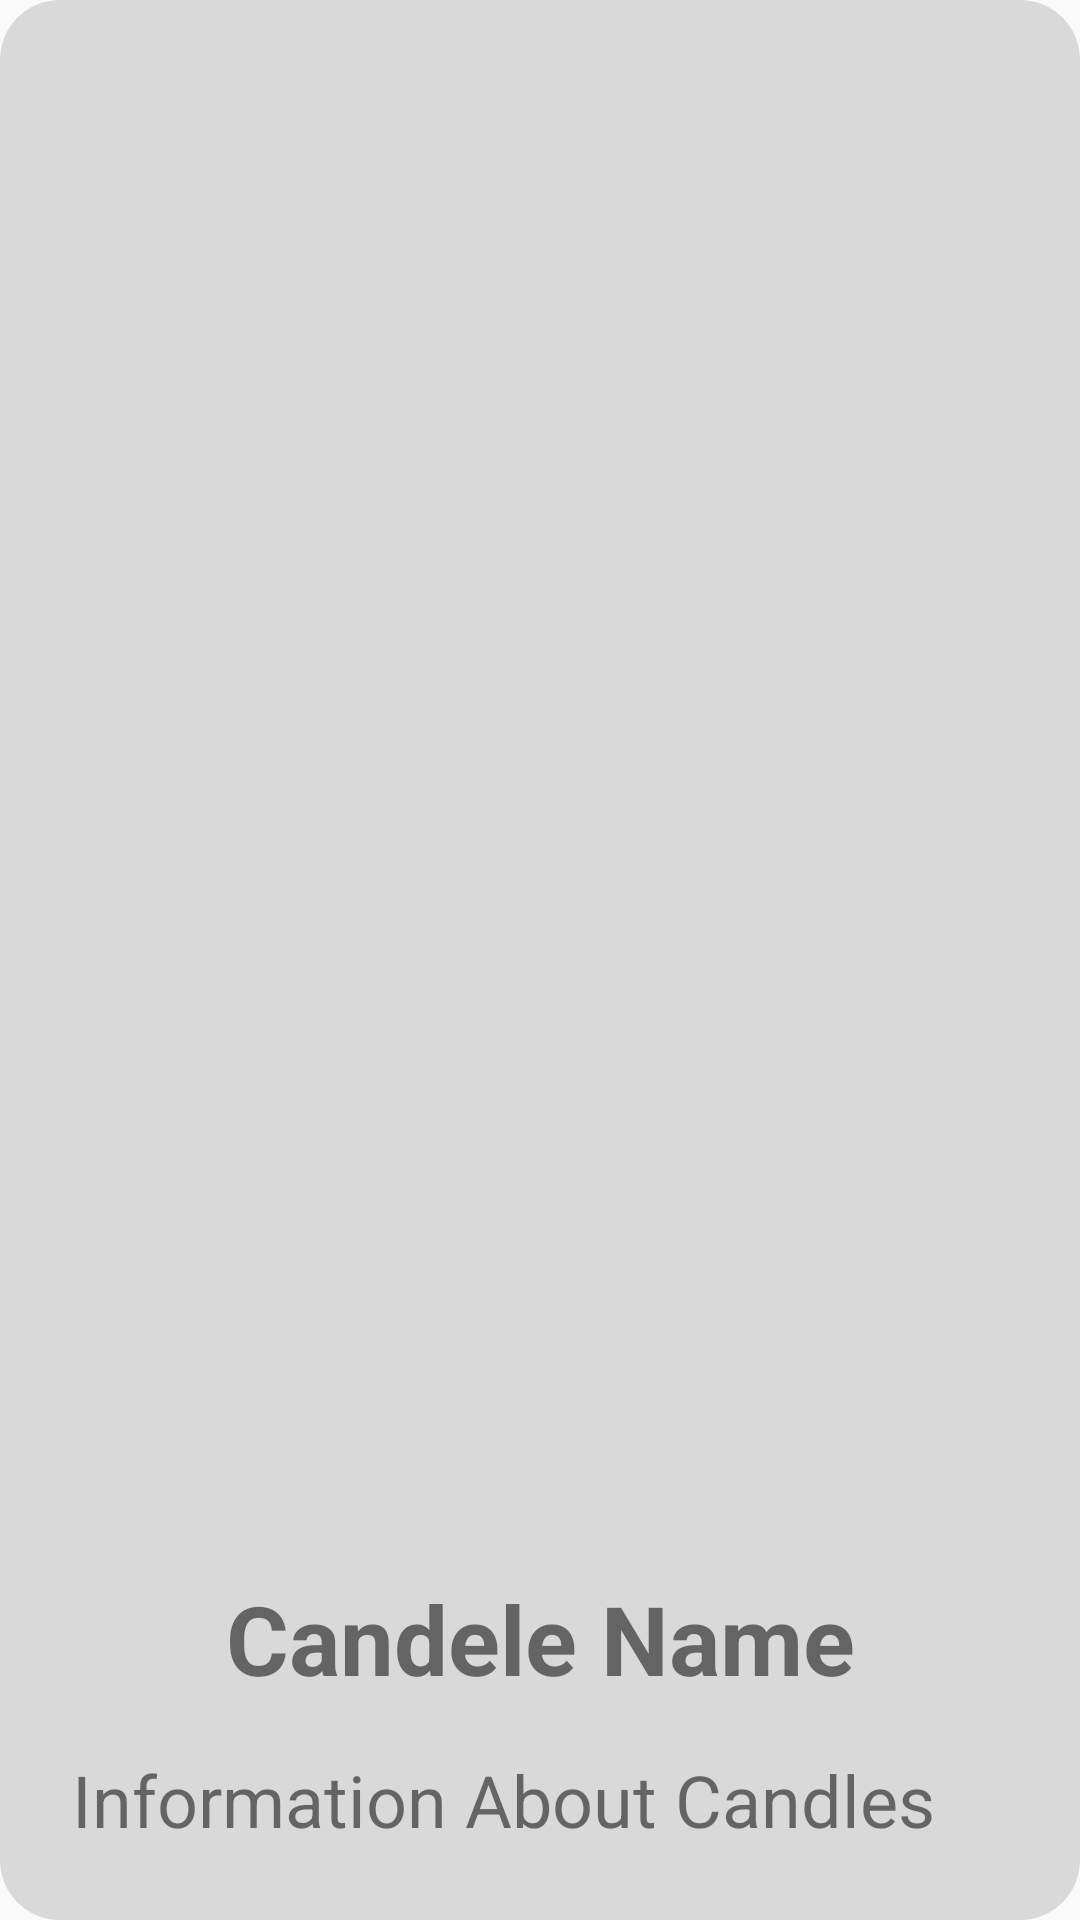

Write the Android layout XML for this screen, with the resource values it uses.
<!-- AndroidManifest.xml: application theme Theme.ShareMarketMarathi -->
<!-- res/layout/candle_iteam.xml -->
<?xml version="1.0" encoding="utf-8"?>
<LinearLayout xmlns:android="http://schemas.android.com/apk/res/android"
    android:layout_width="match_parent"
    android:layout_height="wrap_content"
    android:padding="16dp"
    android:layout_margin="8dp"
    android:gravity="center_vertical"
    android:background="@drawable/basic_bg"
    android:orientation="vertical">


    <ImageView
        android:padding="8dp"
        android:layout_margin="8dp"
        android:layout_weight="2"
        android:layout_gravity="center"
        android:layout_width="wrap_content"
        android:layout_height="200dp"
        android:id="@+id/img_can"/>

    <TextView
        android:id="@+id/name_can"
        android:layout_width="match_parent"
        android:layout_height="wrap_content"
        android:textSize="32sp"
        android:textStyle="bold"
        android:textAlignment="center"
        android:padding="8dp"
        android:text="Candele Name"
        android:gravity="center_horizontal" />

    <TextView
        android:id="@+id/info_can"
        android:layout_width="match_parent"
        android:layout_height="wrap_content"
        android:textSize="24sp"
        android:padding="8dp"
        android:text="Information About Candles"/>
</LinearLayout>
<!-- resources referenced by this layout -->
<resources>
  <!-- drawable basic_bg (drawable) -->
  <?xml version="1.0" encoding="utf-8"?>
  <shape xmlns:android="http://schemas.android.com/apk/res/android"
      android:shape="rectangle">
      <solid android:color="@color/screen_bg" />
      <corners android:radius="20dp" />
  </shape>
  <style name="Theme.ShareMarketMarathi" parent="Theme.AppCompat.Light.NoActionBar">
          
          <item name="colorPrimary">@color/purple_500</item>
          <item name="colorPrimaryVariant">@color/purple_700</item>
          <item name="colorOnPrimary">@color/white</item>
          
          <item name="colorSecondary">@color/teal_200</item>
          <item name="colorSecondaryVariant">@color/teal_700</item>
          <item name="colorOnSecondary">@color/black</item>
          
          <item name="android:statusBarColor" tools:targetApi="l">?attr/colorPrimaryVariant</item>
          
      </style>
  <color name="screen_bg">#d9d9d9</color>
  <color name="purple_500">#D0FF9800</color>
  <color name="purple_700">#FF000000</color>
  <color name="white">#FFFFFFFF</color>
  <color name="teal_200">#FF03DAC5</color>
  <color name="teal_700">#FF018786</color>
  <color name="black">#FF000000</color>
</resources>
